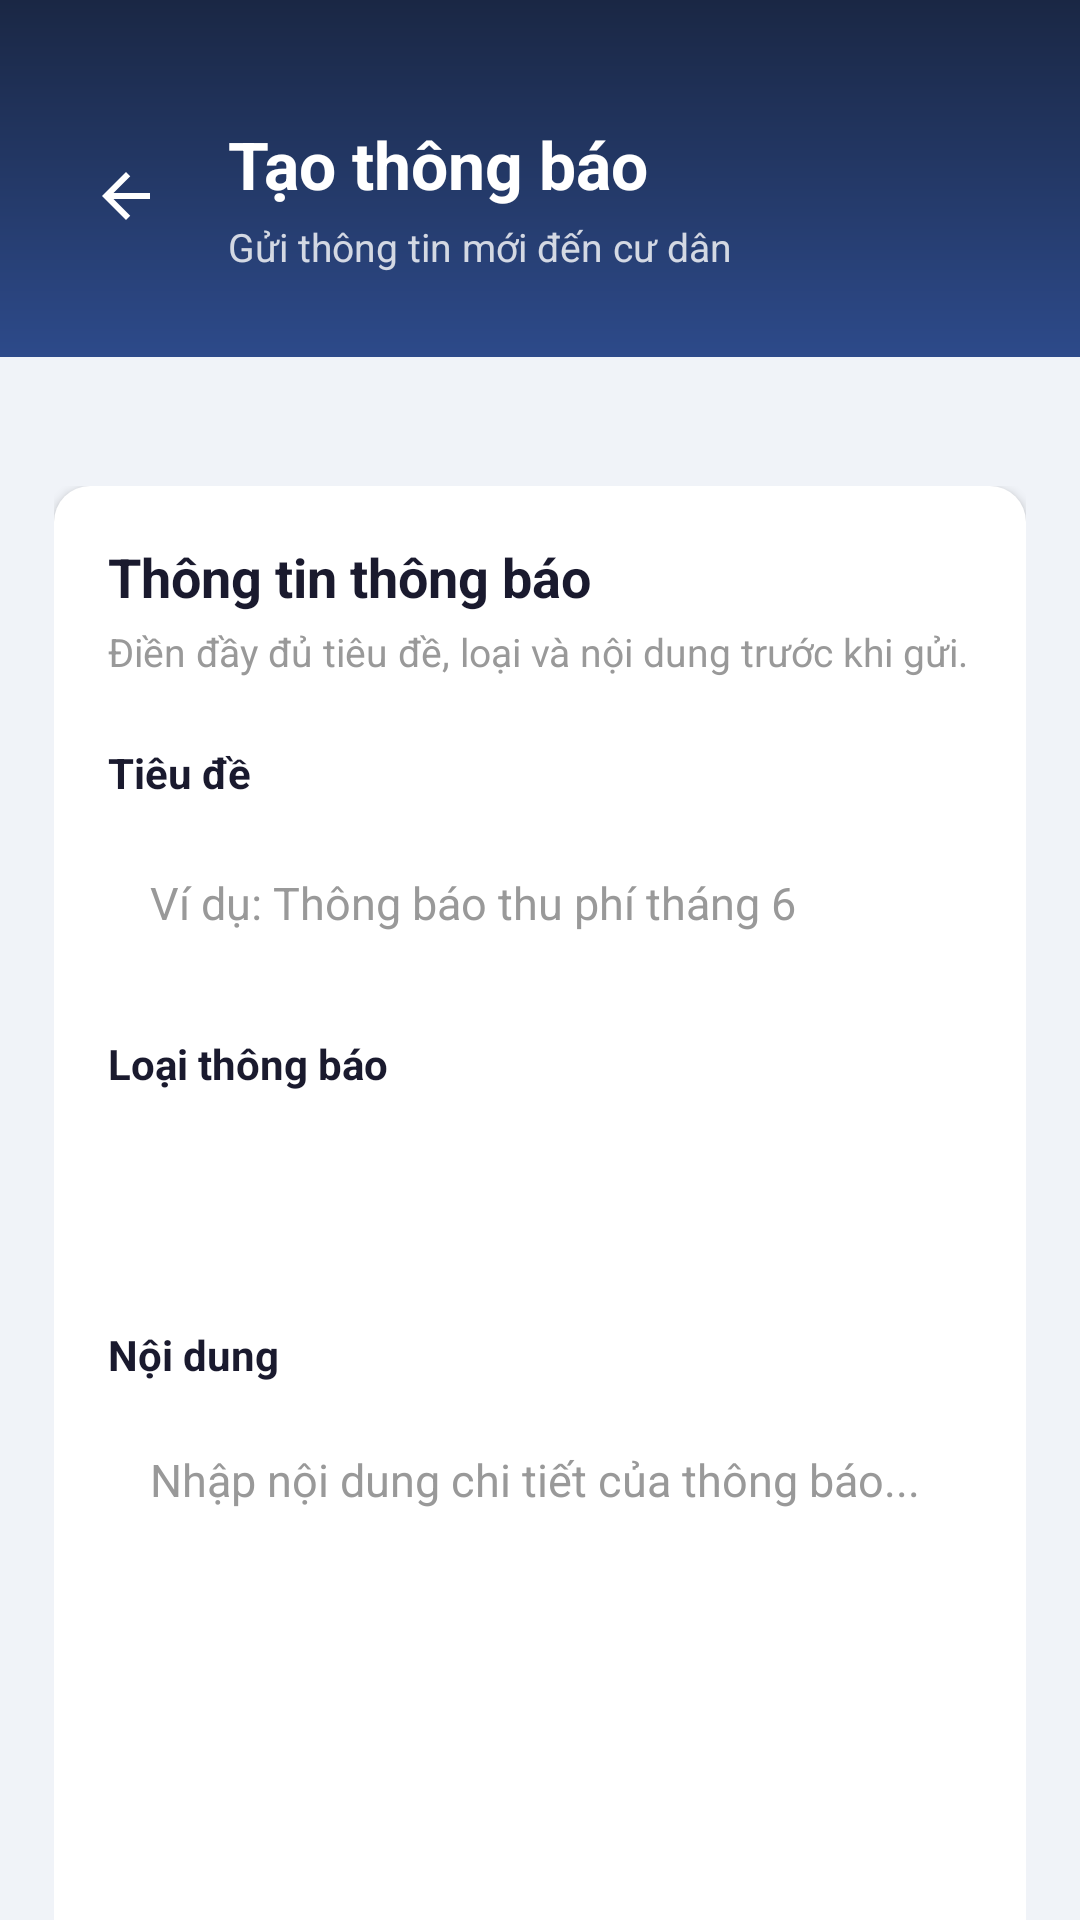

Here is an Android app screen rendered from its layout file. Give the layout XML and the strings, colors and styles it references.
<!-- AndroidManifest.xml: application theme Theme.ApartmentManagement -->
<!-- res/layout/activity_admin_create_notice.xml -->
<?xml version="1.0" encoding="utf-8"?>
<androidx.coordinatorlayout.widget.CoordinatorLayout
    xmlns:android="http://schemas.android.com/apk/res/android"
    xmlns:app="http://schemas.android.com/apk/res-auto"
    android:layout_width="match_parent"
    android:layout_height="match_parent"
    android:background="@color/bg_page">

    <LinearLayout
        android:id="@+id/createNoticeHeader"
        android:layout_width="match_parent"
        android:layout_height="wrap_content"
        android:background="@drawable/bg_header_gradient"
        android:orientation="vertical"
        android:paddingStart="20dp"
        android:paddingTop="40dp"
        android:paddingEnd="20dp"
        android:paddingBottom="28dp">

        <LinearLayout
            android:layout_width="match_parent"
            android:layout_height="wrap_content"
            android:gravity="center_vertical"
            android:orientation="horizontal">

            <ImageButton
                android:id="@+id/btnBackCreateNotice"
                android:layout_width="44dp"
                android:layout_height="44dp"
                android:background="@android:color/transparent"
                android:contentDescription="Quay lại"
                android:padding="10dp"
                android:src="@drawable/ic_back"
                app:tint="@color/white" />

            <LinearLayout
                android:layout_width="0dp"
                android:layout_height="wrap_content"
                android:layout_marginStart="12dp"
                android:layout_weight="1"
                android:orientation="vertical">

                <TextView
                    android:layout_width="wrap_content"
                    android:layout_height="wrap_content"
                    android:text="Tạo thông báo"
                    android:textColor="@color/white"
                    android:textSize="22sp"
                    android:textStyle="bold" />

                <TextView
                    android:layout_width="wrap_content"
                    android:layout_height="wrap_content"
                    android:layout_marginTop="4dp"
                    android:text="Gửi thông tin mới đến cư dân"
                    android:textColor="#CCFFFFFF"
                    android:textSize="13sp" />
            </LinearLayout>
        </LinearLayout>
    </LinearLayout>

    <androidx.core.widget.NestedScrollView
        android:layout_width="match_parent"
        android:layout_height="match_parent"
        android:layout_marginTop="144dp">

        <LinearLayout
            android:layout_width="match_parent"
            android:layout_height="wrap_content"
            android:orientation="vertical"
            android:paddingStart="18dp"
            android:paddingTop="18dp"
            android:paddingEnd="18dp"
            android:paddingBottom="28dp">

            <LinearLayout
                android:layout_width="match_parent"
                android:layout_height="wrap_content"
                android:background="@drawable/shape_card"
                android:elevation="2dp"
                android:orientation="vertical"
                android:padding="18dp">

                <TextView
                    android:layout_width="wrap_content"
                    android:layout_height="wrap_content"
                    android:text="Thông tin thông báo"
                    android:textColor="@color/text_primary"
                    android:textSize="18sp"
                    android:textStyle="bold" />

                <TextView
                    android:layout_width="wrap_content"
                    android:layout_height="wrap_content"
                    android:layout_marginTop="4dp"
                    android:text="Điền đầy đủ tiêu đề, loại và nội dung trước khi gửi."
                    android:textColor="@color/text_hint"
                    android:textSize="13sp" />

                <TextView
                    android:layout_width="wrap_content"
                    android:layout_height="wrap_content"
                    android:layout_marginTop="22dp"
                    android:text="Tiêu đề"
                    android:textColor="@color/text_primary"
                    android:textSize="14sp"
                    android:textStyle="bold" />

                <EditText
                    android:id="@+id/edtNoticeTitle"
                    android:layout_width="match_parent"
                    android:layout_height="52dp"
                    android:layout_marginTop="8dp"
                    android:background="@drawable/shape_card"
                    android:hint="Ví dụ: Thông báo thu phí tháng 6"
                    android:inputType="textCapSentences"
                    android:maxLines="1"
                    android:paddingStart="14dp"
                    android:paddingEnd="14dp"
                    android:textColor="@color/text_primary"
                    android:textColorHint="@color/text_hint"
                    android:textSize="15sp" />

                <TextView
                    android:layout_width="wrap_content"
                    android:layout_height="wrap_content"
                    android:layout_marginTop="18dp"
                    android:text="Loại thông báo"
                    android:textColor="@color/text_primary"
                    android:textSize="14sp"
                    android:textStyle="bold" />

                <Spinner
                    android:id="@+id/spinnerNoticeType"
                    android:layout_width="match_parent"
                    android:layout_height="52dp"
                    android:layout_marginTop="8dp"
                    android:background="@drawable/shape_card"
                    android:paddingStart="12dp"
                    android:paddingEnd="12dp" />

                <TextView
                    android:layout_width="wrap_content"
                    android:layout_height="wrap_content"
                    android:layout_marginTop="18dp"
                    android:text="Nội dung"
                    android:textColor="@color/text_primary"
                    android:textSize="14sp"
                    android:textStyle="bold" />

                <EditText
                    android:id="@+id/edtNoticeContent"
                    android:layout_width="match_parent"
                    android:layout_height="180dp"
                    android:layout_marginTop="8dp"
                    android:background="@drawable/shape_card"
                    android:gravity="top|start"
                    android:hint="Nhập nội dung chi tiết của thông báo..."
                    android:inputType="textMultiLine|textCapSentences"
                    android:minLines="6"
                    android:padding="14dp"
                    android:textColor="@color/text_primary"
                    android:textColorHint="@color/text_hint"
                    android:textSize="15sp" />

                <ProgressBar
                    android:id="@+id/progressCreateNotice"
                    android:layout_width="36dp"
                    android:layout_height="36dp"
                    android:layout_gravity="center_horizontal"
                    android:layout_marginTop="18dp"
                    android:visibility="gone" />

                <LinearLayout
                    android:layout_width="match_parent"
                    android:layout_height="wrap_content"
                    android:layout_marginTop="22dp"
                    android:gravity="end"
                    android:orientation="horizontal">

                    <Button
                        android:id="@+id/btnCancelNotice"
                        android:layout_width="wrap_content"
                        android:layout_height="48dp"
                        android:backgroundTint="@android:color/transparent"
                        android:text="Hủy"
                        android:textAllCaps="false"
                        android:textColor="@color/text_hint"
                        android:textStyle="bold" />

                    <Button
                        android:id="@+id/btnSubmitNotice"
                        android:layout_width="wrap_content"
                        android:layout_height="48dp"
                        android:layout_marginStart="10dp"
                        android:backgroundTint="@color/navy_primary"
                        android:paddingStart="22dp"
                        android:paddingEnd="22dp"
                        android:text="Gửi thông báo"
                        android:textAllCaps="false"
                        android:textColor="@color/white"
                        android:textStyle="bold" />
                </LinearLayout>
            </LinearLayout>
        </LinearLayout>
    </androidx.core.widget.NestedScrollView>
</androidx.coordinatorlayout.widget.CoordinatorLayout>
<!-- resources referenced by this layout -->
<resources>
  <color name="bg_page">#F0F3F8</color>
  <color name="navy_primary">#1A2744</color>
  <color name="text_hint">#999999</color>
  <color name="text_primary">#1A1A2E</color>
  <color name="white">#FFFFFFFF</color>
  <!-- drawable bg_header_gradient (drawable) -->
  <?xml version="1.0" encoding="utf-8"?>
  <shape xmlns:android="http://schemas.android.com/apk/res/android">
      <gradient
          android:startColor="#1A2744"
          android:endColor="#2D4A8A"
          android:angle="160"/>
  </shape>
  <!-- drawable ic_back (drawable) -->
  <?xml version="1.0" encoding="utf-8"?>
  <vector xmlns:android="http://schemas.android.com/apk/res/android"
      android:width="24dp"
      android:height="24dp"
      android:viewportWidth="24"
      android:viewportHeight="24">
  
      <path
          android:fillColor="@android:color/black"
          android:pathData="M20,11H7.83L13.42,5.41L12,4L4,12L12,20L13.41,18.59L7.83,13H20V11Z" />
  </vector>
  <!-- drawable shape_card (drawable) -->
  <?xml version="1.0" encoding="utf-8"?>
  <layer-list xmlns:android="http://schemas.android.com/apk/res/android">
      <item>
          <shape android:shape="rectangle">
              <solid android:color="#FFFFFF"/>
              <corners android:radius="12dp"/>
          </shape>
      </item>
  </layer-list>
  <style name="Theme.ApartmentManagement" parent="Base.Theme.ApartmentManagement" />
  <style name="Base.Theme.ApartmentManagement" parent="Theme.Material3.DayNight.NoActionBar">
          
          
      </style>
</resources>
